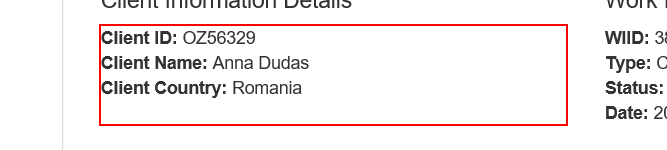
Task: UiPath REFramework Template
Workflow: Extract_Client_Information

Step 1: get-text from the paragraph
